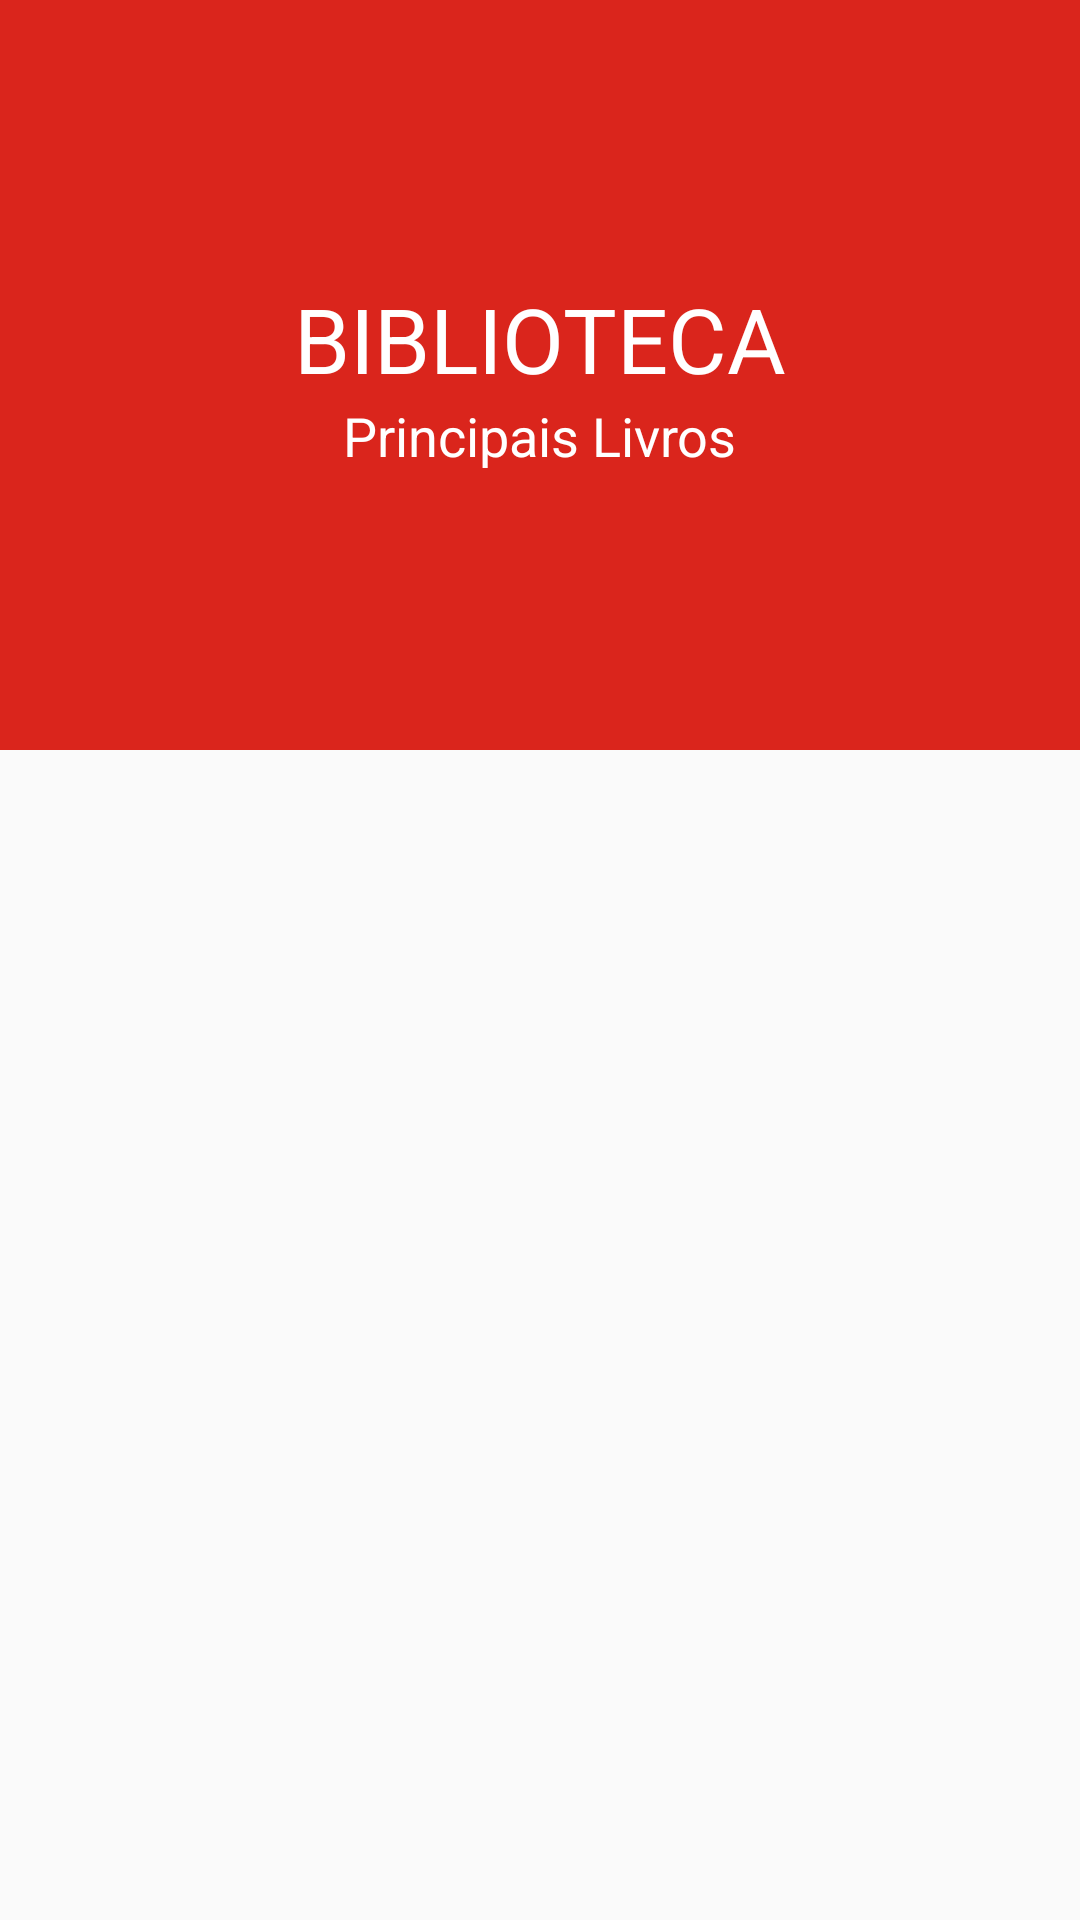

Android layout source for this screen:
<!-- AndroidManifest.xml: application theme AppTheme -->
<!-- res/layout/activity_biblioteca.xml -->
<?xml version="1.0" encoding="utf-8"?>
<android.support.design.widget.CoordinatorLayout xmlns:android="http://schemas.android.com/apk/res/android"
    xmlns:app="http://schemas.android.com/apk/res-auto"
    xmlns:tools="http://schemas.android.com/tools"
    android:layout_width="match_parent"
    android:layout_height="match_parent"
    android:fitsSystemWindows="true"
    tools:context="br.com.bmnv.portalaluno.app.MainActivity">

    <android.support.design.widget.AppBarLayout
        android:id="@+id/appbar"
        android:layout_width="match_parent"
        android:layout_height="@dimen/detail_backdrop_height"
        android:fitsSystemWindows="true"
        android:theme="@style/ThemeOverlay.AppCompat.Dark.ActionBar">

        <android.support.design.widget.CollapsingToolbarLayout
            android:id="@+id/collapsing_toolbar"
            android:layout_width="match_parent"
            android:layout_height="match_parent"
            android:fitsSystemWindows="true"
            app:contentScrim="?attr/colorPrimary"
            app:expandedTitleMarginEnd="64dp"
            app:expandedTitleMarginStart="48dp"
            app:expandedTitleTextAppearance="@android:color/transparent"
            app:layout_scrollFlags="scroll|exitUntilCollapsed">

            <RelativeLayout
                android:layout_width="wrap_content"
                android:layout_height="wrap_content">

                <ImageView
                    android:id="@+id/backdrop"
                    android:layout_width="match_parent"
                    android:layout_height="match_parent"
                    android:fitsSystemWindows="true"
                    android:scaleType="centerCrop"
                    app:layout_collapseMode="parallax"
                    android:background="@drawable/fundo_biblioteca"
                    />

                <LinearLayout
                    android:layout_width="wrap_content"
                    android:layout_height="wrap_content"
                    android:layout_centerInParent="true"
                    android:gravity="center_horizontal"
                    android:orientation="vertical">

                    <TextView
                        android:id="@+id/love_music"
                        android:layout_width="wrap_content"
                        android:layout_height="wrap_content"
                        android:text="@string/backdrop_title"
                        android:textColor="@android:color/white"
                        android:textSize="@dimen/backdrop_title" />

                    <TextView
                        android:layout_width="wrap_content"
                        android:layout_height="wrap_content"
                        android:text="@string/backdrop_subtitle"
                        android:textColor="@android:color/white"
                        android:textSize="@dimen/backdrop_subtitle" />

                </LinearLayout>
            </RelativeLayout>

            <android.support.v7.widget.Toolbar
                android:id="@+id/toolbar"
                android:layout_width="match_parent"
                android:layout_height="?attr/actionBarSize"
                app:layout_collapseMode="pin"
                app:popupTheme="@style/ThemeOverlay.AppCompat.Light" />

        </android.support.design.widget.CollapsingToolbarLayout>

    </android.support.design.widget.AppBarLayout>

    <include layout="@layout/content_biblioteca" />

</android.support.design.widget.CoordinatorLayout>
<!-- res/layout/content_biblioteca.xml (included above) -->
<?xml version="1.0" encoding="utf-8"?>
<RelativeLayout xmlns:android="http://schemas.android.com/apk/res/android"
    xmlns:app="http://schemas.android.com/apk/res-auto"
    xmlns:tools="http://schemas.android.com/tools"
    android:id="@+id/content_biblioteca"
    android:layout_width="match_parent"
    android:layout_height="match_parent"
    android:paddingBottom="@dimen/activity_vertical_margin"
    android:paddingLeft="@dimen/activity_horizontal_margin"
    android:paddingRight="@dimen/activity_horizontal_margin"
    android:paddingTop="@dimen/activity_vertical_margin"
    app:layout_behavior="@string/appbar_scrolling_view_behavior"
    tools:context="br.com.bmnv.portalaluno.app.Biblioteca"
    tools:showIn="@layout/activity_biblioteca">

    <android.support.v7.widget.RecyclerView
        android:id="@+id/recycler_view"
        android:layout_width="match_parent"
        android:layout_height="wrap_content"
        android:clipToPadding="false"
        android:scrollbars="vertical"
        />


</RelativeLayout>
<!-- resources referenced by this layout -->
<resources>
  <dimen name="activity_horizontal_margin">16dp</dimen>
  <dimen name="activity_vertical_margin">16dp</dimen>
  <dimen name="backdrop_subtitle">18dp</dimen>
  <dimen name="backdrop_title">30dp</dimen>
  <dimen name="detail_backdrop_height">250dp</dimen>
  <string name="backdrop_subtitle">Principais Livros</string>
  <string name="backdrop_title">BIBLIOTECA</string>
  <style name="AppTheme" parent="Theme.AppCompat.Light.DarkActionBar">
          
          <item name="colorPrimary">@color/colorPrimary</item>
          <item name="colorPrimaryDark">@color/colorPrimaryDark</item>
          <item name="colorAccent">@color/colorAccent</item>
      </style>
  <color name="colorPrimary">#da251c</color>
  <color name="colorPrimaryDark">#da251c</color>
  <color name="colorAccent">#da251c</color>
</resources>
